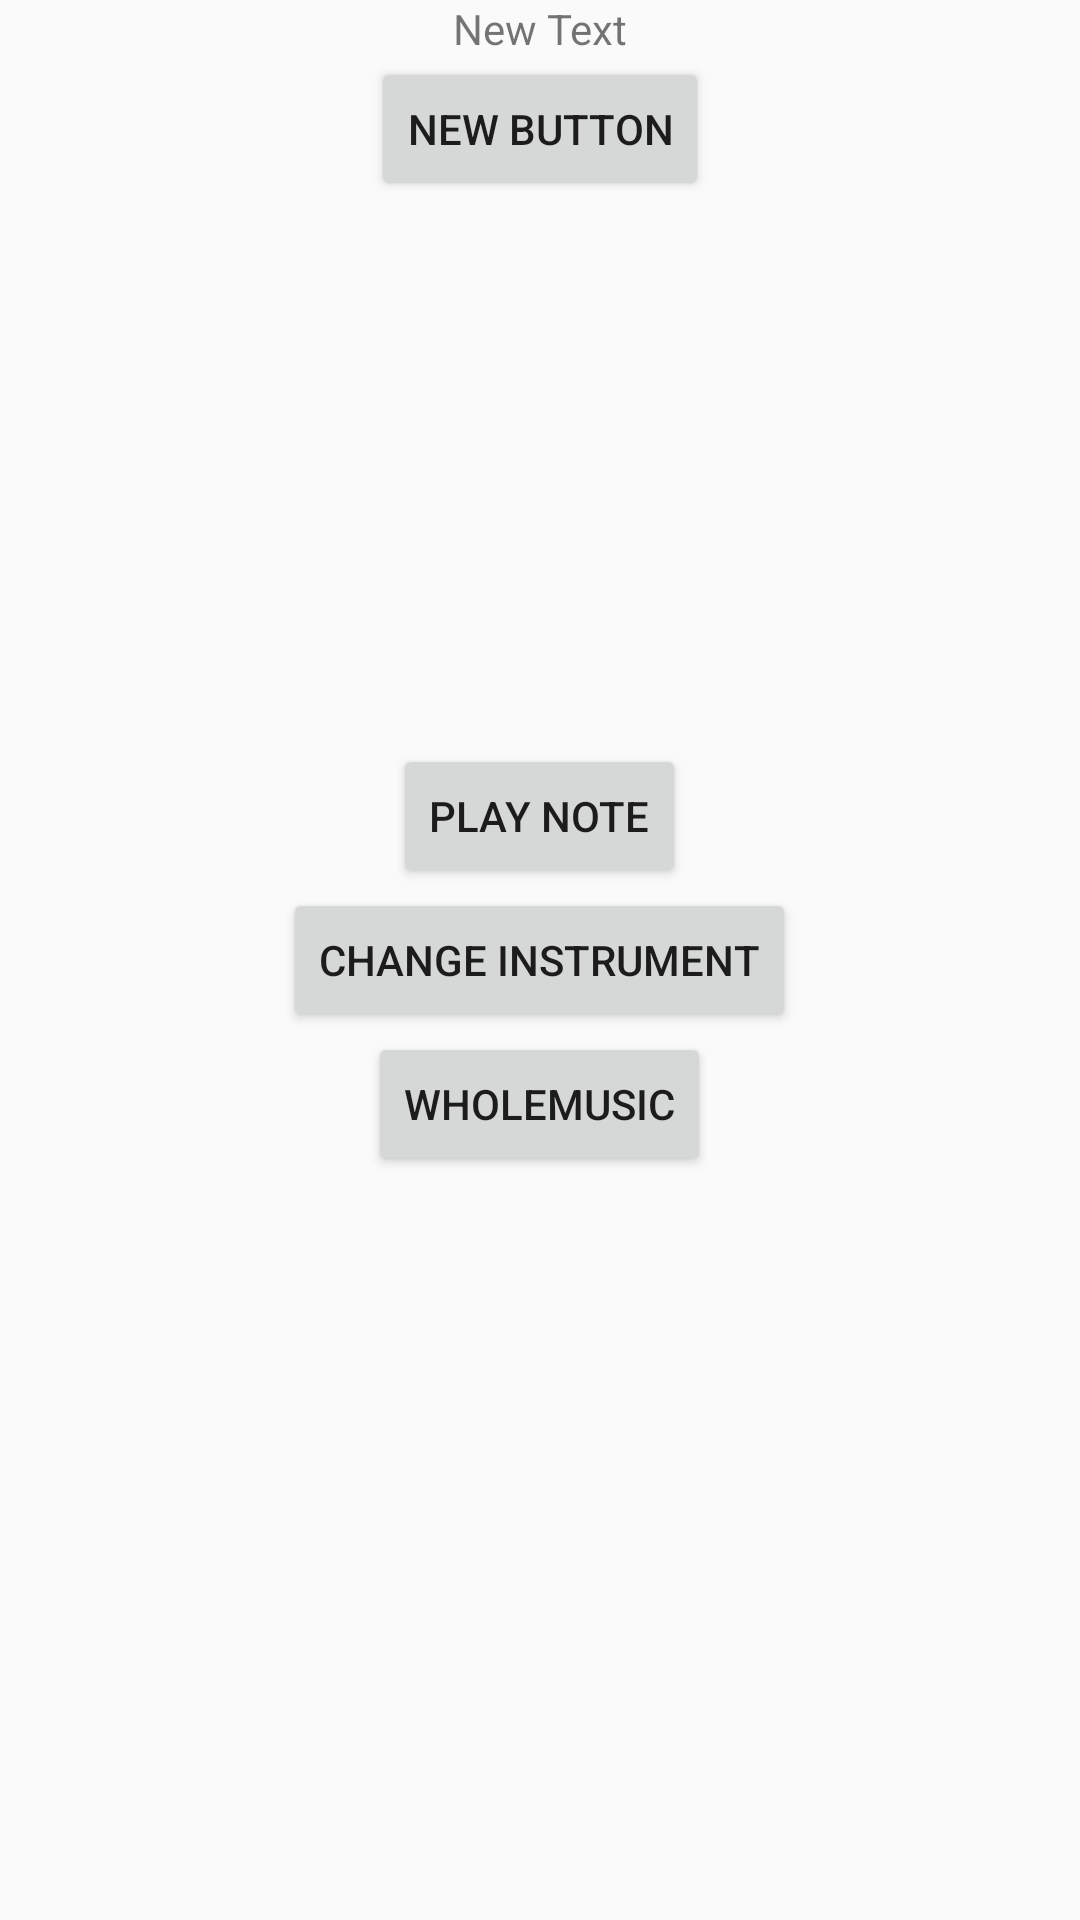

Android layout source for this screen:
<!-- AndroidManifest.xml: application theme AppTheme -->
<!-- res/layout/activity_main2.xml -->
<?xml version="1.0" encoding="utf-8"?>

<RelativeLayout xmlns:android="http://schemas.android.com/apk/res/android"
    xmlns:tools="http://schemas.android.com/tools"
    android:layout_width="match_parent"
    android:layout_height="match_parent"
    android:paddingBottom="@dimen/activity_vertical_margin"
    android:paddingLeft="@dimen/activity_horizontal_margin"
    android:paddingRight="@dimen/activity_horizontal_margin"
    android:paddingTop="@dimen/activity_vertical_margin"
    tools:context="com.ftboys.ChordMixer.MainActivity">

    <Button
        android:layout_width="wrap_content"
        android:layout_height="wrap_content"
        android:text="Change Instrument"
        android:id="@+id/btnChangeInstrument"
        android:layout_centerVertical="true"
        android:layout_centerHorizontal="true" />

    <Button
        android:layout_width="wrap_content"
        android:layout_height="wrap_content"
        android:text="Play Note"
        android:id="@+id/btn_play_note"
        android:layout_above="@+id/btnChangeInstrument"
        android:layout_centerHorizontal="true" />

    <Button
        android:layout_width="wrap_content"
        android:layout_height="wrap_content"
        android:text="WholeMusic"
        android:id="@+id/btn_play_whole_music"
        android:layout_below="@+id/btnChangeInstrument"
        android:layout_centerHorizontal="true" />

    <TextView
        android:layout_width="wrap_content"
        android:layout_height="wrap_content"
        android:text="New Text"
        android:id="@+id/textView"
        android:layout_alignParentTop="true"
        android:layout_centerHorizontal="true" />

    <Button
        android:layout_width="wrap_content"
        android:layout_height="wrap_content"
        android:text="New Button"
        android:id="@+id/testButton"
        android:layout_below="@+id/textView"
        android:layout_centerHorizontal="true" />

</RelativeLayout>
<!-- resources referenced by this layout -->
<resources>
  <style name="AppTheme" parent="Theme.AppCompat.Light.DarkActionBar">
          
          <item name="colorPrimary">#00000000</item>
          <item name="colorPrimaryDark">@color/colorPrimaryDark</item>
          <item name="colorAccent">@color/colorAccent</item>
      </style>
  <color name="colorPrimaryDark">#303F9F</color>
  <color name="colorAccent">#FF4081</color>
</resources>
